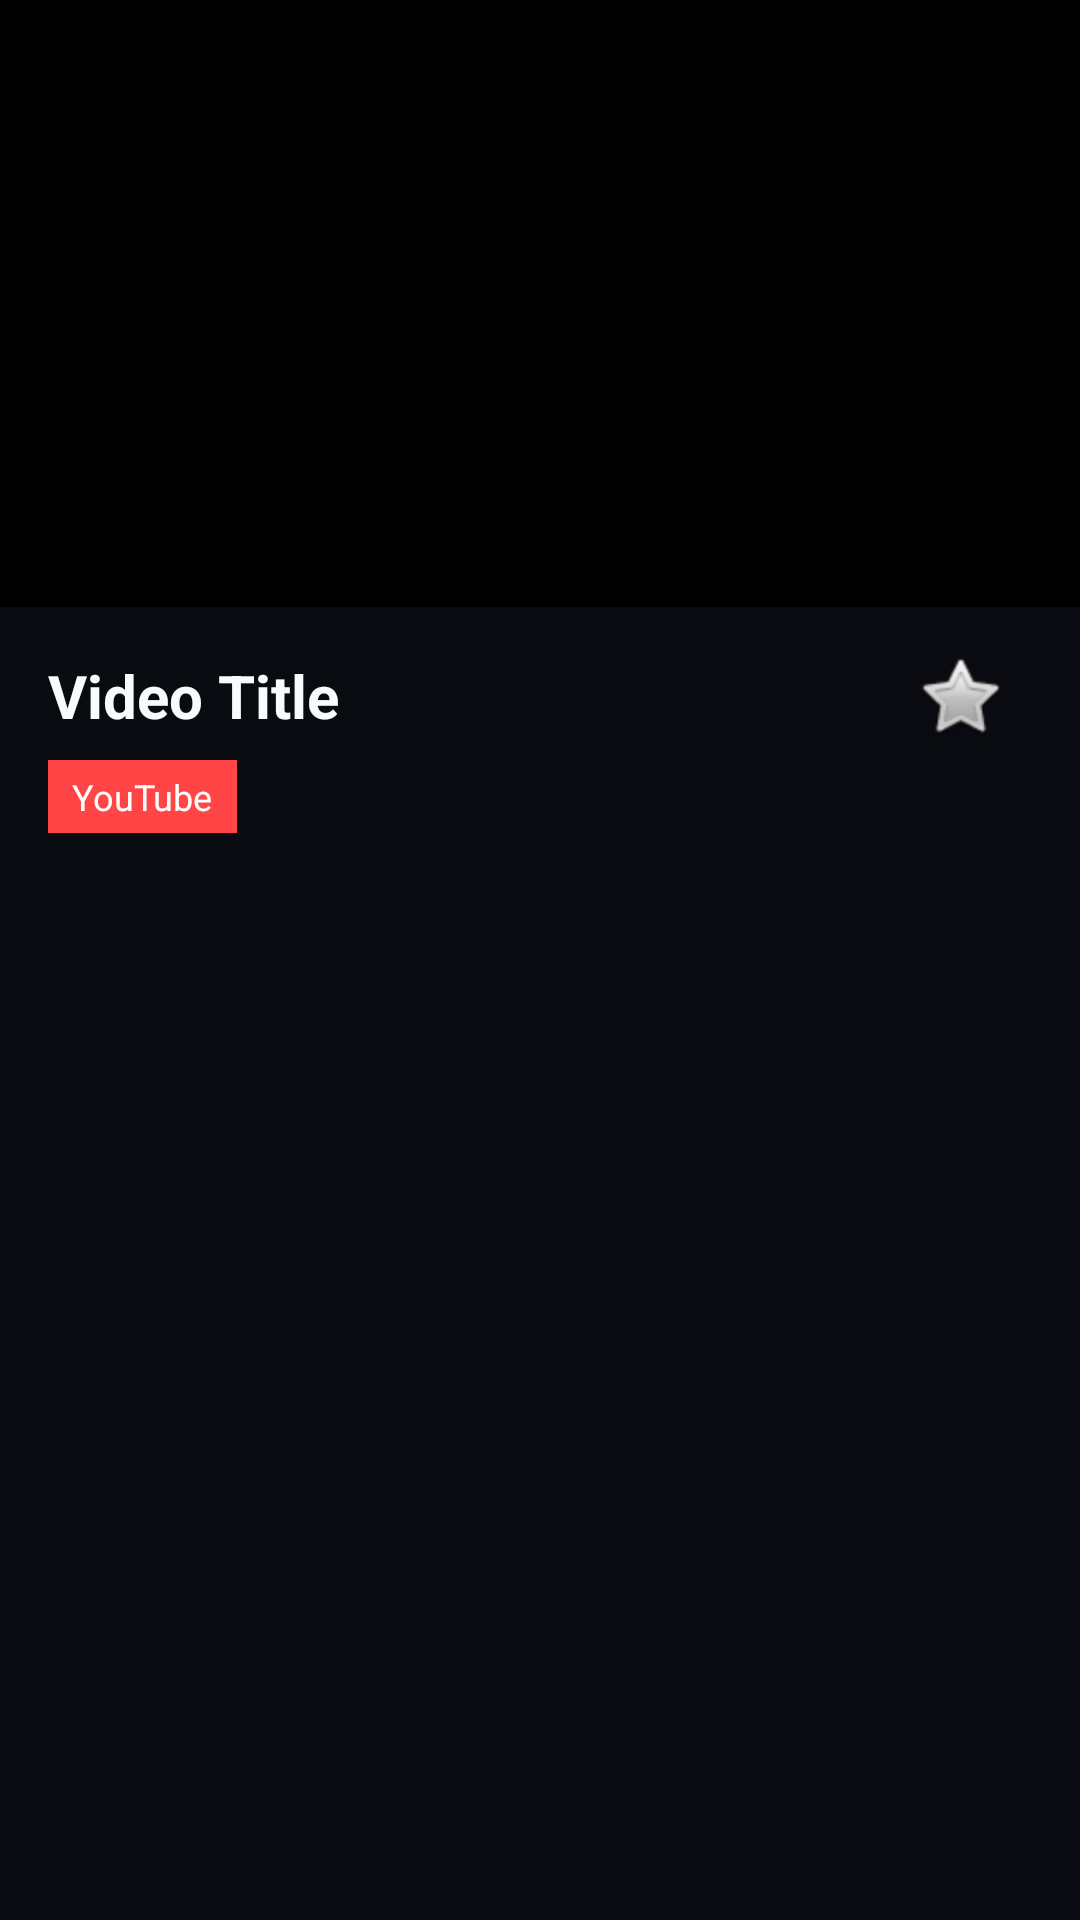

Produce the Android XML layout that renders to this screen, including the resource entries it uses.
<!-- AndroidManifest.xml: application theme Theme.CineFlowPlayer -->
<!-- res/layout/fragment_player.xml -->
<?xml version="1.0" encoding="utf-8"?>
<androidx.constraintlayout.widget.ConstraintLayout xmlns:android="http://schemas.android.com/apk/res/android"
    xmlns:app="http://schemas.android.com/apk/res-auto"
    android:layout_width="match_parent"
    android:layout_height="match_parent"
    android:background="?android:colorBackground">

    <FrameLayout
        android:id="@+id/player_container"
        android:layout_width="match_parent"
        android:layout_height="0dp"
        app:layout_constraintDimensionRatio="16:9"
        app:layout_constraintTop_toTopOf="parent"
        app:layout_constraintStart_toStartOf="parent"
        app:layout_constraintEnd_toEndOf="parent"
        android:background="@android:color/black" />

    <TextView
        android:id="@+id/tv_video_title"
        android:layout_width="0dp"
        android:layout_height="wrap_content"
        android:text="Video Title"
        android:textColor="?attr/colorOnBackground"
        android:textSize="20sp"
        android:textStyle="bold"
        android:layout_margin="16dp"
        app:layout_constraintTop_toBottomOf="@id/player_container"
        app:layout_constraintStart_toStartOf="parent"
        app:layout_constraintEnd_toStartOf="@id/btn_favorite" />

    <ImageButton
        android:id="@+id/btn_favorite"
        android:layout_width="48dp"
        android:layout_height="48dp"
        android:background="?attr/selectableItemBackgroundBorderless"
        android:src="@android:drawable/btn_star"
        app:layout_constraintTop_toTopOf="@id/tv_video_title"
        app:layout_constraintBottom_toBottomOf="@id/tv_video_title"
        app:layout_constraintEnd_toEndOf="parent"
        android:layout_marginEnd="16dp" />

    <TextView
        android:id="@+id/tv_source_badge"
        android:layout_width="wrap_content"
        android:layout_height="wrap_content"
        android:text="YouTube"
        android:textColor="?attr/colorOnPrimary"
        android:background="?attr/colorPrimary"
        android:paddingHorizontal="8dp"
        android:paddingVertical="4dp"
        android:textSize="12sp"
        android:layout_marginTop="8dp"
        app:layout_constraintTop_toBottomOf="@id/tv_video_title"
        app:layout_constraintStart_toStartOf="@id/tv_video_title" />

</androidx.constraintlayout.widget.ConstraintLayout>
<!-- resources referenced by this layout -->
<resources>
  <style name="Theme.CineFlowPlayer" parent="Theme.Material3.Dark.NoActionBar">
          <item name="colorPrimary">@color/accent</item>
          <item name="colorOnPrimary">@color/white</item>
          <item name="colorPrimaryContainer">@color/secondary_surface</item>
          <item name="colorOnPrimaryContainer">@color/primary_text</item>
  
          <item name="colorSecondary">@color/secondary_surface</item>
          <item name="colorOnSecondary">@color/primary_text</item>
  
          <item name="android:colorBackground">@color/primary_background</item>
          <item name="colorSurface">@color/secondary_surface</item>
          <item name="colorOnBackground">@color/primary_text</item>
          <item name="colorOnSurface">@color/primary_text</item>
  
          <item name="android:statusBarColor">@color/primary_background</item>
          <item name="android:navigationBarColor">@color/secondary_surface</item>
      </style>
  <color name="accent">#FF4545</color>
  <color name="white">#FFFFFFFF</color>
  <color name="secondary_surface">#151923</color>
  <color name="primary_text">#F8FAFC</color>
  <color name="primary_background">#090B10</color>
</resources>
